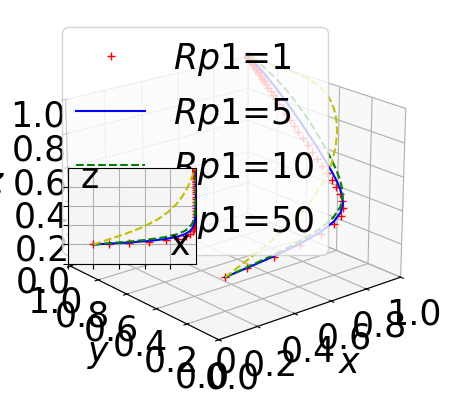

Write the Python code that produced this figure.
import numpy as np
from scipy.integrate import odeint
import matplotlib.pyplot as plt

# Define fonts to prevent box display and increase font size
plt.rcParams['font.sans-serif'] = ['STSong']
plt.rcParams['axes.unicode_minus'] = False
plt.rcParams['font.size'] = 25  # Default font size
plt.rcParams['axes.labelsize'] = 25  # Axis label font size
plt.rcParams['xtick.labelsize'] = 25  # X-axis tick label font size
plt.rcParams['ytick.labelsize'] = 25  # Y-axis tick label font size
plt.rcParams['legend.fontsize'] = 25  # Legend font size


k = 0.5

# Define the system of ODEs
def fuction(Fx, t, Sg, Cq2, Tg, Lg, Rt2, alpha, Rt1, Cp2, h, Rv, Rp2, Υt, Cq1, Cq3, Cp1, L, Dt, Ft, Υp, Dp, Fp, Rp1):
    x, y, z, k = Fx
    dxdt = (-1 + x) * x * (h * (-1 + z) * Fp + h * (-1 + y) * Ft - h * Lg +
                           z * Rp1 + Rp2 - z * Rp2 +
                           y * Rt1 + Rt2 - y * Rt2 - Sg +
                           z * Tg + y * alpha * Tg - z * alpha * Tg)
    dydt = (-1 + y) * y * (Cq1 - Cq2 + Cq3 - h * Dt - h * x * Ft -
                           Rt1 + Rt2 - x * alpha * Tg - Υt)
    dzdt = (-1 + z) * z * (Cp1 - Cp2 - h * Dp - h * x * Fp -
                           Rp1 + Rp2 - x * Tg +
                           x * alpha * Tg - Υp)
    dkdt = (-1 + k) * k * (-L * y * z + h * L * (-1 + y * z) -
                           (1 + x + 2 * y + 4 * z) * Rv)
    return dxdt, dydt, dzdt, dkdt

# Setup the main plot
plt.close("all")
fig = plt.figure()
ax = fig.add_subplot(projection='3d')

# Time or evolution step
t = np.arange(0, 50, 0.005)

# Define parameters except t, x, y, z
settings = [
    (80, 0.02, 50.38, 60, 0.06, 0.5, 0.08, 0.56, 1, 2, 0.8, 1, 0.03, 0.01, 0.61, 8, 0.02, 0.01, 0.02, 0.02, 0.01, 1),
    (80, 0.02, 50.38, 60, 0.06, 0.5, 0.08, 0.56, 1, 2, 0.8, 1, 0.03, 0.01, 0.61, 8, 0.02, 0.01, 0.02, 0.02, 0.01, 5),
    (80, 0.02, 50.38, 60, 0.06, 0.5, 0.08, 0.56, 1, 2, 0.8, 1, 0.03, 0.01, 0.61, 8, 0.02, 0.01, 0.02, 0.02, 0.01, 10),
    (80, 0.02, 50.38, 60, 0.06, 0.5, 0.08, 0.56, 1, 2, 0.8, 1, 0.03, 0.01, 0.61, 8, 0.02, 0.01, 0.02, 0.02, 0.01, 50)
]

colors = ['r+', 'b-', 'g--', 'y--']
for args, color in zip(settings, colors):
    track5 = odeint(fuction, (0.2, 0.2, 0.2, 0.2), t, args)
    ax.plot(track5[:, 0], track5[:, 1], track5[:, 2], color)

# Setting up main and subplot properties
ax.view_init(elev=20, azim=-130)
ax.set_facecolor('white')  # Set background color to white
ax.set_xlabel(r"$x$", labelpad=10)
ax.set_ylabel(r"$y$", labelpad=10)
ax.set_zlabel(r"$z$", labelpad=10)
ax.set_xlim3d(xmin=0, xmax=1)
ax.set_ylim3d(ymin=0, ymax=1)
ax.set_zlim3d(zmin=0, zmax=1)
plt.legend(labels=('$Rp1$=1', '$Rp1$=5', '$Rp1$=10', '$Rp1$=50'), loc='upper left')

plt.xticks(np.arange(0, 1.01, step=0.2))
plt.yticks(np.arange(0, 1.01, step=0.2))
ax.set_zticks(np.arange(0, 1.01, step=0.2))

# Add subplot
left, bottom, width, height = 0.26, 0.35, 0.2, 0.2
ax1 = fig.add_axes([left, bottom, width, height])
for args, color in zip(settings, colors):
    track5 = odeint(fuction, (0.2, 0.2, 0.2, 0.2), t, args)
    ax1.plot(track5[:, 0], track5[:, 2], color)  # Plot x versus y instead of z

ax1.set_facecolor('whitesmoke')
plt.grid()
plt.xlim(0, 1)
plt.ylim(0, 1)
plt.xticks(np.arange(0, 1, step=0.2), [])
plt.yticks(np.arange(0, 1, step=0.2), [])

plt.text(0.8, 0.1, s="x", transform=ax1.transAxes, fontsize=25)
plt.text(0.1, 0.8, s="z", transform=ax1.transAxes, fontsize=25)  # Update label to y
plt.text(0.46, 0.02, s="0", transform=ax.transAxes, fontsize=25)

plt.show()